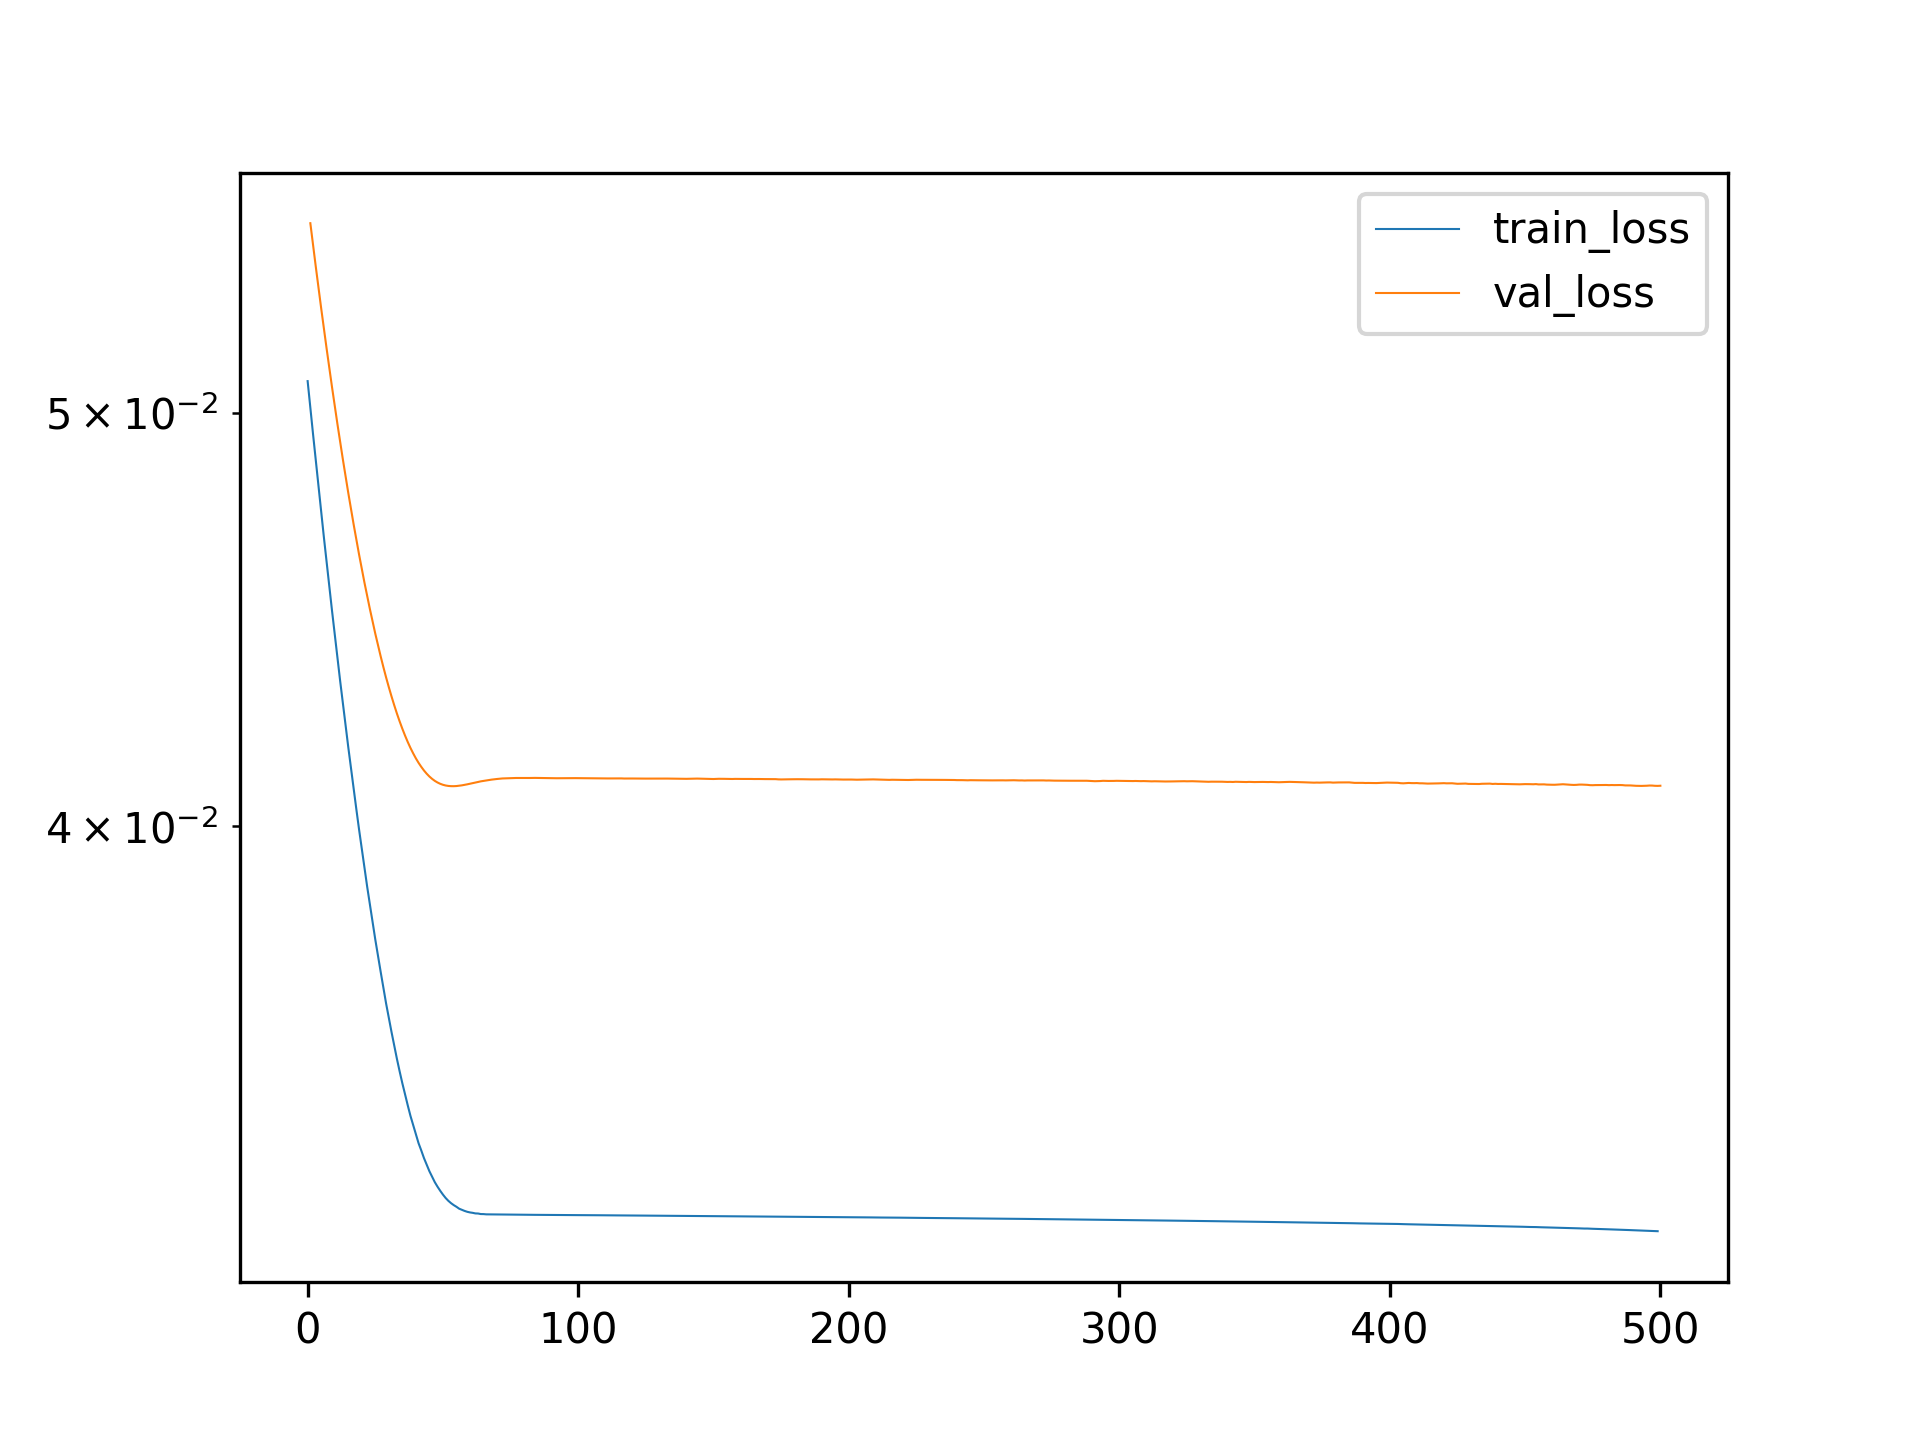

Data behind this chart, as committed beside it:
, train_loss, val_loss
0, 0.05085, 
1, 0.05012, 0.05537
2, 0.04942, 0.05473
3, 0.04873, 0.0541
4, 0.04805, 0.05349
5, 0.04739, 0.05289
6, 0.04675, 0.05232
7, 0.04613, 0.05176
8, 0.04553, 0.05122
9, 0.04494, 0.0507
10, 0.04437, 0.05019
11, 0.04381, 0.0497
12, 0.04327, 0.04922
13, 0.04276, 0.04876
14, 0.04225, 0.04832
15, 0.04175, 0.04789
16, 0.04128, 0.04747
17, 0.04082, 0.04707
18, 0.04037, 0.04669
19, 0.03993, 0.04632
20, 0.03953, 0.04596
21, 0.03911, 0.04562
22, 0.03872, 0.04529
23, 0.03835, 0.04497
24, 0.03799, 0.04467
25, 0.03763, 0.04438
26, 0.0373, 0.0441
27, 0.03698, 0.04384
28, 0.03667, 0.04358
29, 0.03635, 0.04334
30, 0.03607, 0.04312
31, 0.0358, 0.0429
32, 0.03554, 0.0427
33, 0.03528, 0.04251
34, 0.03505, 0.04233
35, 0.03482, 0.04216
36, 0.03462, 0.04201
37, 0.03441, 0.04186
38, 0.03422, 0.04173
39, 0.03405, 0.04161
40, 0.03387, 0.04149
41, 0.03372, 0.04139
42, 0.03358, 0.0413
43, 0.03345, 0.04122
44, 0.03333, 0.04115
45, 0.03321, 0.04109
46, 0.03311, 0.04104
47, 0.03301, 0.04099
48, 0.03293, 0.04096
49, 0.03286, 0.04093
50, 0.03279, 0.04091
51, 0.03273, 0.04089
52, 0.03268, 0.04088
53, 0.03264, 0.04087
54, 0.03261, 0.04087
55, 0.03258, 0.04088
56, 0.03255, 0.04088
57, 0.03253, 0.04089
58, 0.03251, 0.0409
59, 0.03249, 0.04092
... 441 more rows
